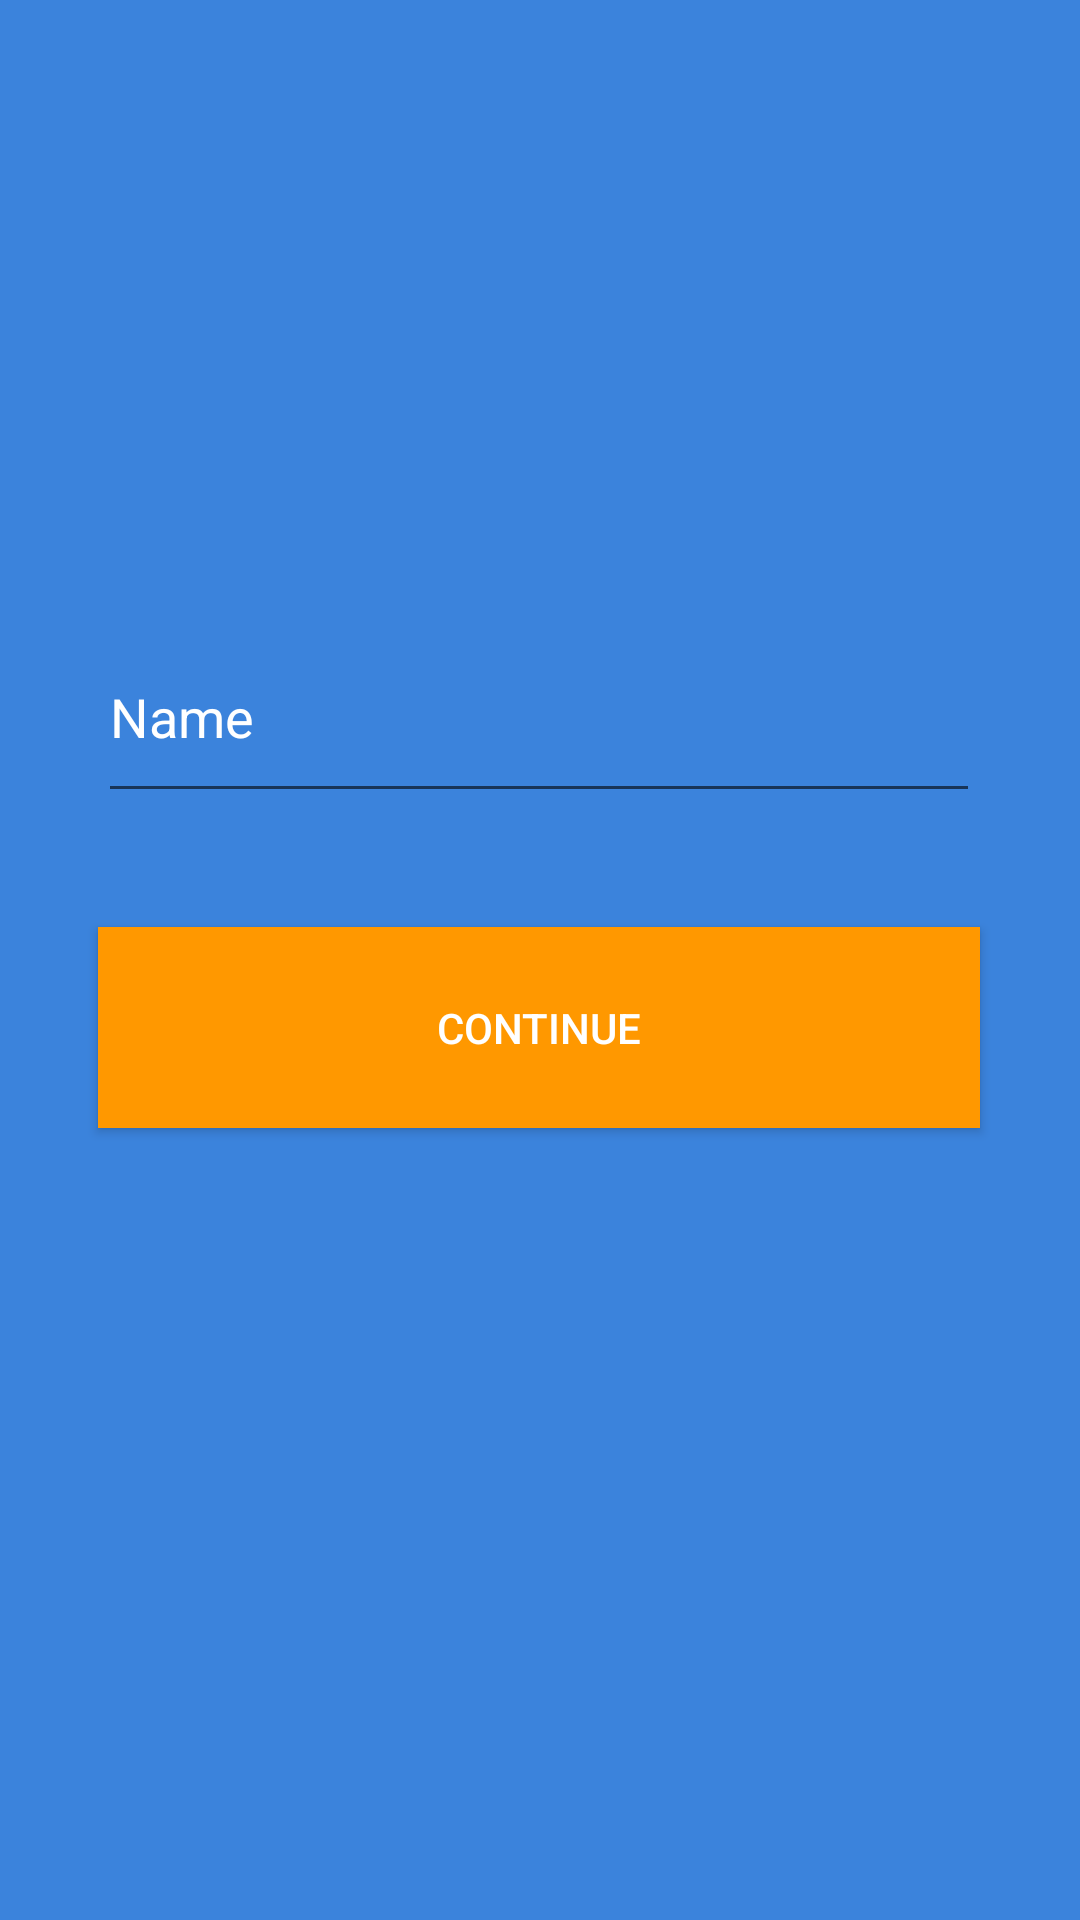

Write the Android layout XML for this screen, with the resource values it uses.
<!-- AndroidManifest.xml: application theme AppTheme -->
<!-- res/layout/activity_change_name.xml -->
<?xml version="1.0" encoding="utf-8"?>
<androidx.constraintlayout.widget.ConstraintLayout xmlns:android="http://schemas.android.com/apk/res/android"
    xmlns:app="http://schemas.android.com/apk/res-auto"
    xmlns:tools="http://schemas.android.com/tools"
    android:layout_width="match_parent"
    android:layout_height="match_parent"
    tools:context=".changeName">
    <LinearLayout
        android:layout_width="match_parent"
        android:layout_height="match_parent"
        android:background="#3B83DC"
        ></LinearLayout>

    <EditText

        android:id="@+id/userName"
        android:layout_width="294dp"
        android:layout_height="67dp"
        android:layout_marginTop="204dp"

        android:hint="Name"
        android:textColor="#ffffff"
        android:textColorHint="#FFFFFF"
        app:layout_constraintBottom_toTopOf="@+id/logout"
        app:layout_constraintEnd_toEndOf="parent"
        app:layout_constraintHorizontal_bias="0.495"
        app:layout_constraintStart_toStartOf="parent"
        app:layout_constraintTop_toTopOf="parent"
        app:layout_constraintVertical_bias="0.821"></EditText>

    <Button
        android:id="@+id/cont"
        android:layout_width="294dp"
        android:layout_height="67dp"
        android:background="#FF9800"
        android:text="continue"
        android:textColor="#ffffff"
        app:layout_constraintBottom_toBottomOf="parent"
        app:layout_constraintEnd_toEndOf="parent"
        app:layout_constraintHorizontal_bias="0.495"
        app:layout_constraintStart_toStartOf="parent"
        app:layout_constraintTop_toTopOf="parent"
        app:layout_constraintVertical_bias="0.539"></Button>

    <ProgressBar
        android:id="@+id/bar"
        style="?android:attr/progressBarStyle"
        android:layout_width="100dp"
        android:layout_height="84dp"
        app:layout_constraintBottom_toBottomOf="parent"
        app:layout_constraintEnd_toEndOf="parent"
        app:layout_constraintHorizontal_bias="0.469"
        app:layout_constraintStart_toStartOf="parent"
        app:layout_constraintTop_toTopOf="parent"
        app:layout_constraintVertical_bias="0.435" />
</androidx.constraintlayout.widget.ConstraintLayout>
<!-- resources referenced by this layout -->
<resources>
  <style name="AppTheme" parent="Theme.AppCompat.Light.NoActionBar">
          
          <item name="colorPrimary">@color/colorPrimary</item>
          <item name="colorPrimaryDark">#3B83DC</item>
          <item name="colorAccent">#ffffff</item>
  
      </style>
  <color name="colorPrimary">#6200EE</color>
</resources>
